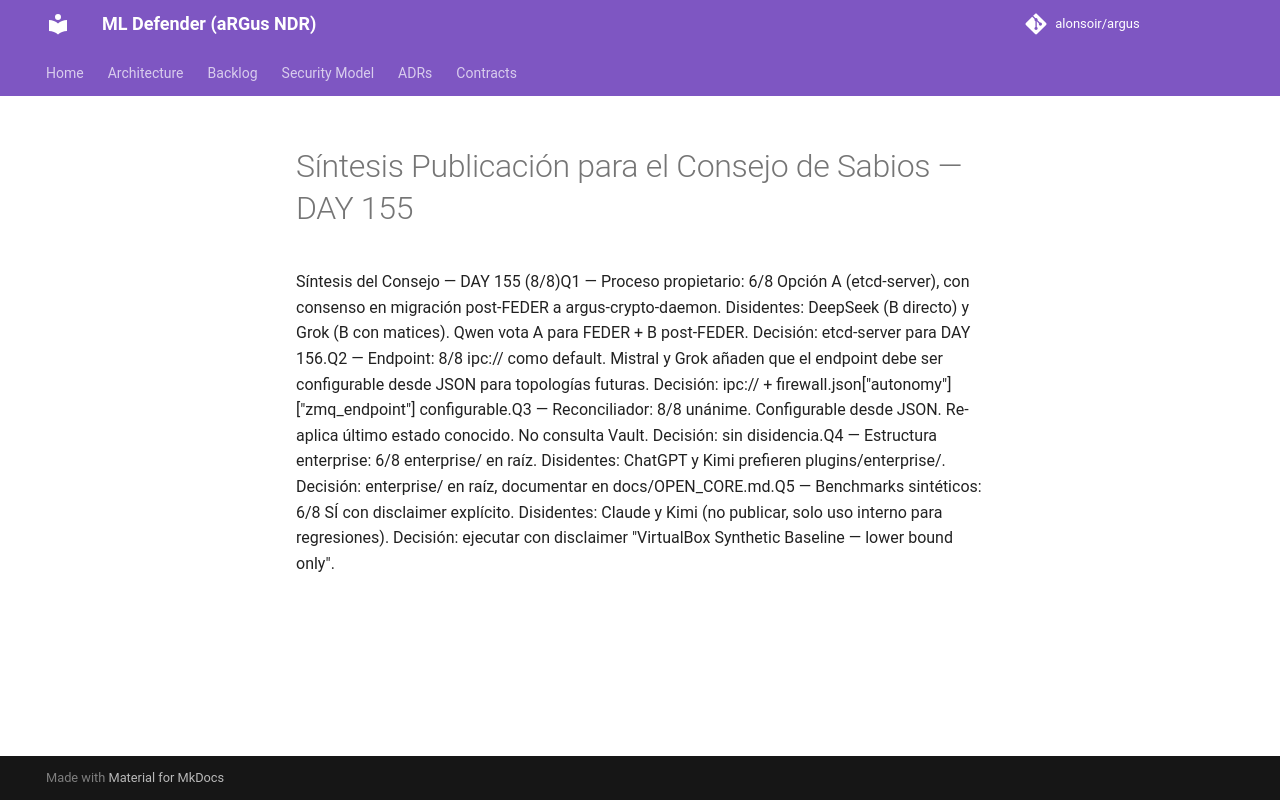

repository: alonsoir/argus · page: council/Síntesis - Publicación para el Consejo de Sabios — DAY 155/index.html · generator: mkdocs

Síntesis del Consejo — DAY 155 (8/8)Q1 — Proceso propietario: 6/8 Opción A (etcd-server), con consenso en migración post-FEDER a argus-crypto-daemon. Disidentes: DeepSeek (B directo) y Grok (B con matices). Qwen vota A para FEDER + B post-FEDER. Decisión: etcd-server para DAY 156.Q2 — Endpoint: 8/8 ipc:// como default. Mistral y Grok añaden que el endpoint debe ser configurable desde JSON para topologías futuras. Decisión: ipc:// + firewall.json["autonomy"]["zmq_endpoint"] configurable.Q3 — Reconciliador: 8/8 unánime. Configurable desde JSON. Re-aplica último estado conocido. No consulta Vault. Decisión: sin disidencia.Q4 — Estructura enterprise: 6/8 enterprise/ en raíz. Disidentes: ChatGPT y Kimi prefieren plugins/enterprise/. Decisión: enterprise/ en raíz, documentar en docs/OPEN_CORE.md.Q5 — Benchmarks sintéticos: 6/8 SÍ con disclaimer explícito. Disidentes: Claude y Kimi (no publicar, solo uso interno para regresiones). Decisión: ejecutar con disclaimer "VirtualBox Synthetic Baseline — lower bound only".
